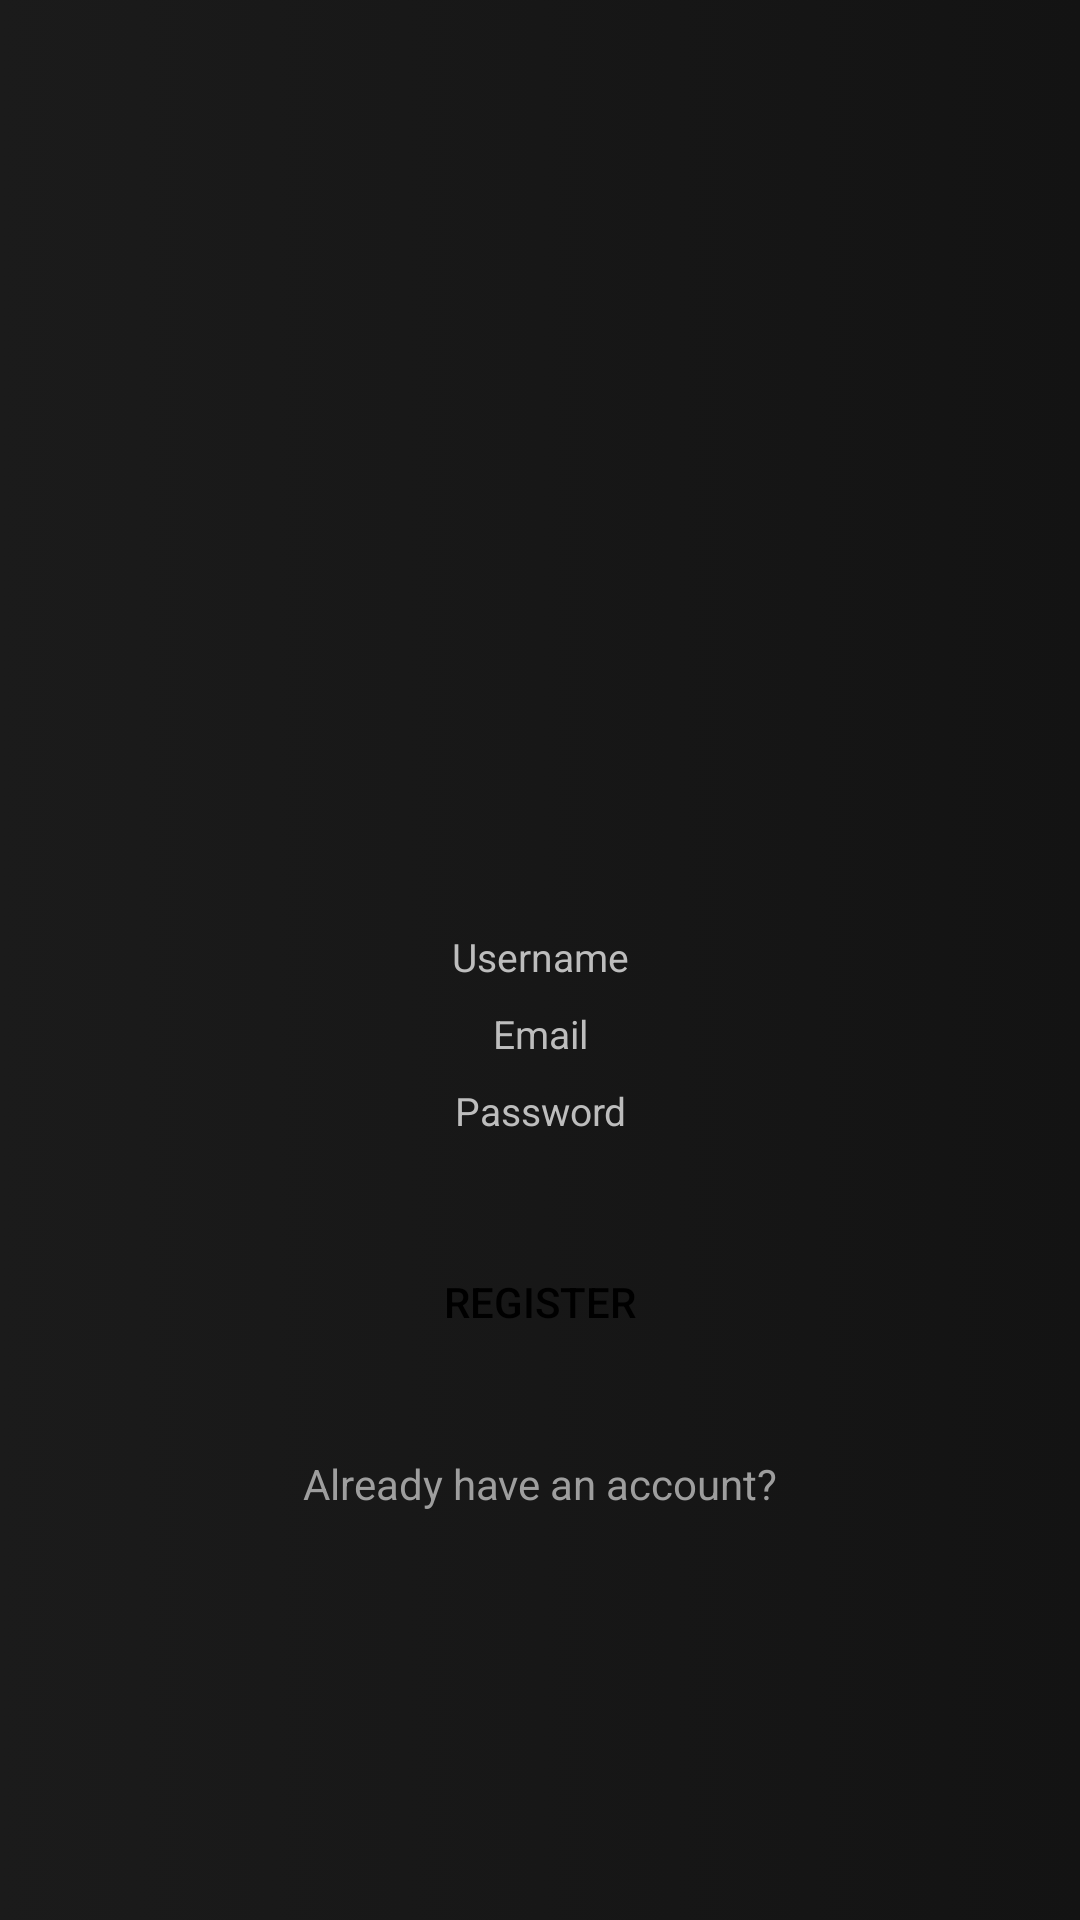

Layout XML and referenced resources for this Android screen:
<!-- AndroidManifest.xml: application theme Theme.ChatApp -->
<!-- res/layout/activity_register.xml -->
<?xml version="1.0" encoding="utf-8"?>
<androidx.constraintlayout.widget.ConstraintLayout xmlns:android="http://schemas.android.com/apk/res/android"
    xmlns:app="http://schemas.android.com/apk/res-auto"
    xmlns:tools="http://schemas.android.com/tools"
    android:layout_width="match_parent"
    android:layout_height="match_parent"
    android:background="@drawable/gradient_color"
    tools:context=".RegisterActivity">

    <EditText
        android:id="@+id/username_registerActivity_txt"
        android:layout_width="0dp"
        android:layout_height="wrap_content"
        android:layout_marginStart="80dp"
        android:layout_marginTop="310dp"
        android:layout_marginEnd="80dp"
        android:background="@drawable/rounded_corner"
        android:ems="10"
        android:gravity="center"
        android:hint="@string/username_register"
        android:inputType="textPersonName"
        android:textColor="#FFFFFF"
        android:textColorHint="#BDBDBD"
        android:textSize="13sp"
        app:layout_constraintEnd_toEndOf="parent"
        app:layout_constraintStart_toStartOf="parent"
        app:layout_constraintTop_toTopOf="parent"
        tools:ignore="MissingConstraints" />

    <EditText
        android:id="@+id/password_registerActivity_txt"
        android:layout_width="0dp"
        android:layout_height="wrap_content"
        android:layout_marginTop="8dp"
        android:background="@drawable/rounded_corner"
        android:ems="10"
        android:gravity="center"
        android:hint="@string/password_register"
        android:inputType="textPassword"
        android:textColor="#FFFFFF"
        android:textColorHint="#BDBDBD"
        android:textSize="13sp"
        app:layout_constraintEnd_toEndOf="@+id/username_registerActivity_txt"
        app:layout_constraintHorizontal_bias="0.0"
        app:layout_constraintStart_toStartOf="@+id/username_registerActivity_txt"
        app:layout_constraintTop_toBottomOf="@+id/email_registerActivity_txt" />

    <EditText
        android:id="@+id/email_registerActivity_txt"
        android:layout_width="0dp"
        android:layout_height="wrap_content"
        android:layout_marginTop="8dp"
        android:background="@drawable/rounded_corner"
        android:ems="10"
        android:gravity="center"
        android:hint="@string/email_register"
        android:inputType="textEmailAddress"
        android:textColor="#FFFFFF"
        android:textColorHint="#BDBDBD"
        android:textSize="13sp"
        app:layout_constraintEnd_toEndOf="@+id/username_registerActivity_txt"
        app:layout_constraintHorizontal_bias="0.0"
        app:layout_constraintStart_toStartOf="@+id/username_registerActivity_txt"
        app:layout_constraintTop_toBottomOf="@+id/username_registerActivity_txt" />

    <Button
        android:id="@+id/button_registerActivity_btt"
        android:layout_width="0dp"
        android:layout_height="44dp"
        android:layout_marginTop="33dp"
        android:background="@drawable/rounded_corner_buttons"
        android:text="@string/register"
        android:textColor="@color/black"
        android:theme="@style/ButtonColor"
        app:layout_constraintEnd_toEndOf="@+id/username_registerActivity_txt"
        app:layout_constraintStart_toStartOf="@+id/username_registerActivity_txt"
        app:layout_constraintTop_toBottomOf="@+id/password_registerActivity_txt" />

    <TextView
        android:id="@+id/already_have_account"
        android:layout_width="wrap_content"
        android:layout_height="wrap_content"
        android:layout_marginTop="29dp"
        android:text="@string/already_have_an_account"
        android:textColor="#9E9E9E"
        app:layout_constraintEnd_toEndOf="@+id/button_registerActivity_btt"
        app:layout_constraintStart_toStartOf="@+id/button_registerActivity_btt"
        app:layout_constraintTop_toBottomOf="@+id/button_registerActivity_btt"
        tools:ignore="MissingConstraints" />

</androidx.constraintlayout.widget.ConstraintLayout>
<!-- resources referenced by this layout -->
<resources>
  <!-- drawable gradient_color (drawable) -->
  <?xml version="1.0" encoding="utf-8"?>
  <selector xmlns:android="http://schemas.android.com/apk/res/android">
      <item>
          <shape>
              <gradient
                  android:startColor="#1B1B1B"
                  android:endColor="#131313"
                  android:type="linear" />
          </shape>
      </item>
  </selector>
  <string name="already_have_an_account">Already have an account?</string>
  <string name="email_register">Email</string>
  <string name="password_register">Password</string>
  <string name="register">Register</string>
  <string name="username_register">Username</string>
  <style name="ButtonColor" parent="ThemeOverlay.AppCompat">
          <item name="colorPrimary">#E64343</item>
      </style>
  <style name="Theme.ChatApp" parent="Theme.Material3.Light.NoActionBar">
          
          <item name="colorPrimary">#E64343</item>
          <item name="colorPrimaryVariant">#E64343</item>
          <item name="colorOnPrimary">@color/white</item>
          
          <item name="colorSecondary">@color/teal_200</item>
          <item name="colorSecondaryVariant">@color/teal_700</item>
          <item name="colorOnSecondary">@color/black</item>
          
          <item name="android:statusBarColor" tools:targetApi="l">?attr/colorPrimaryVariant</item>
          
      </style>
  <!-- not gathered from this repository: default colours our renderer supplied (Android Studio template values) -->
  <color name="teal_200">#FF03DAC5</color>
  <color name="teal_700">#FF018786</color>
  <color name="black">#FF000000</color>
  <color name="white">#FFFFFFFF</color>
</resources>
